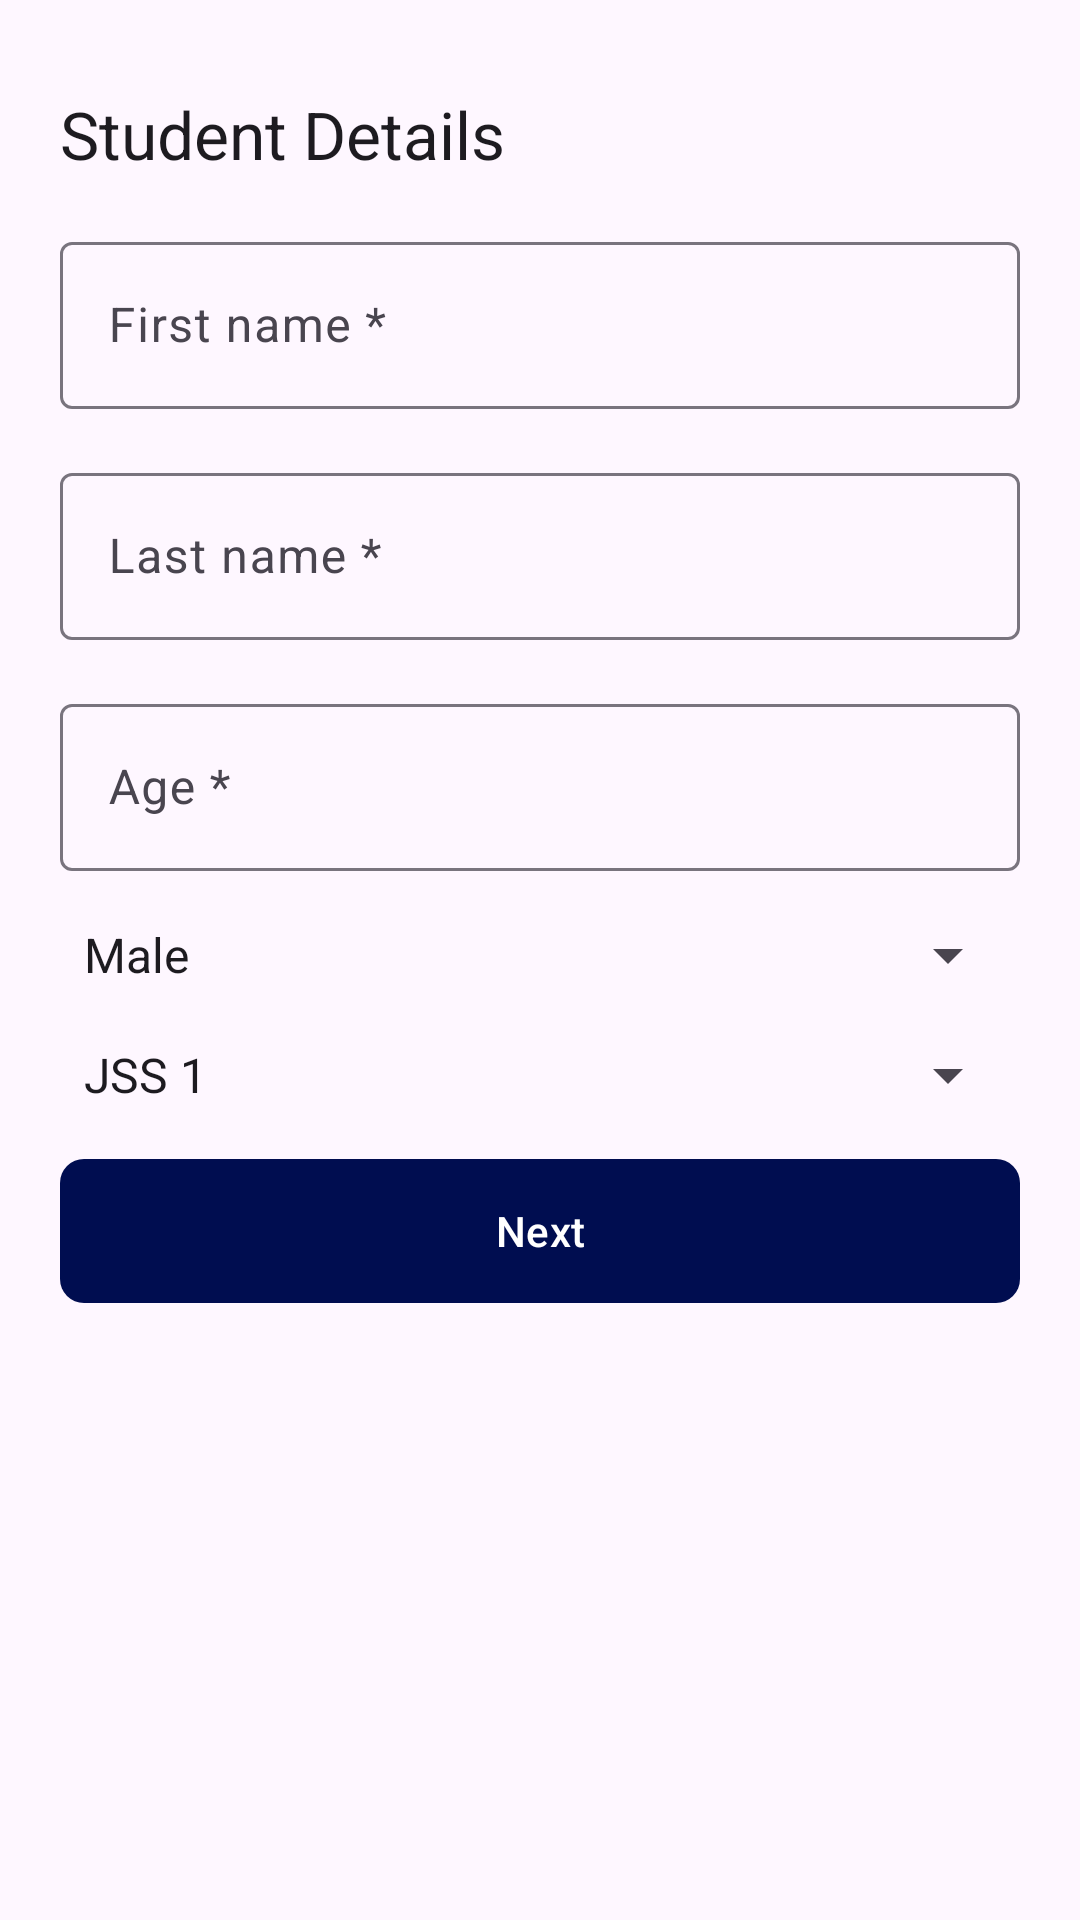

Reconstruct the res/layout file that produces this screen, plus the resources it refers to.
<!-- AndroidManifest.xml: application theme Theme.SchoolLogging -->
<!-- res/layout/admin_add_student_fragment_layout.xml -->
<?xml version="1.0" encoding="utf-8"?>
<androidx.constraintlayout.widget.ConstraintLayout xmlns:android="http://schemas.android.com/apk/res/android"
    xmlns:app="http://schemas.android.com/apk/res-auto"
    xmlns:tools="http://schemas.android.com/tools"
    android:layout_width="match_parent"
    android:layout_height="match_parent"
    tools:context=".presentations.admins.screens.addStudents.AdminAddStudentFragment">

    <com.google.android.material.textview.MaterialTextView
        android:id="@+id/auth_title_text"
        android:layout_width="0dp"
        android:layout_height="wrap_content"
        android:layout_marginTop="30dp"
        android:text="@string/student_details"
        android:textAppearance="?textAppearanceTitleLarge"
        app:fontFamily="@font/roboto_bold"
        app:layout_constraintEnd_toEndOf="@id/guidelineEnd"
        app:layout_constraintStart_toStartOf="@id/guidelineStart"
        app:layout_constraintTop_toTopOf="parent" />

    <com.google.android.material.textfield.TextInputLayout
        android:id="@+id/firstNameInputLayout"
        android:layout_width="0dp"
        android:layout_height="wrap_content"
        android:layout_marginTop="16dp"
        android:hint="First name *"
        app:hintEnabled="true"
        app:layout_constraintEnd_toEndOf="@id/guidelineEnd"
        app:layout_constraintStart_toStartOf="@id/guidelineStart"
        app:layout_constraintTop_toBottomOf="@id/auth_title_text">

        <com.google.android.material.textfield.TextInputEditText
            android:id="@+id/firstNameInput"
            android:layout_width="match_parent"
            android:layout_height="wrap_content"
            android:inputType="textPersonName" />

    </com.google.android.material.textfield.TextInputLayout>

    <com.google.android.material.textfield.TextInputLayout
        android:id="@+id/lastNameInputLayout"
        android:layout_width="0dp"
        android:layout_height="wrap_content"
        android:layout_marginTop="16dp"
        android:hint="Last name *"
        app:hintEnabled="true"
        app:layout_constraintEnd_toEndOf="@id/guidelineEnd"
        app:layout_constraintStart_toStartOf="@id/guidelineStart"
        app:layout_constraintTop_toBottomOf="@id/firstNameInputLayout">

        <com.google.android.material.textfield.TextInputEditText
            android:id="@+id/lastNameInput"
            android:layout_width="match_parent"
            android:layout_height="wrap_content"
            android:inputType="textPersonName" />

    </com.google.android.material.textfield.TextInputLayout>

    <com.google.android.material.textfield.TextInputLayout
        android:id="@+id/ageInputLayout"
        android:layout_width="0dp"
        android:layout_height="wrap_content"
        android:layout_marginTop="16dp"
        android:hint="Age *"
        app:hintEnabled="true"
        app:layout_constraintEnd_toEndOf="@id/guidelineEnd"
        app:layout_constraintStart_toStartOf="@id/guidelineStart"
        app:layout_constraintTop_toBottomOf="@id/lastNameInputLayout">

        <com.google.android.material.textfield.TextInputEditText
            android:id="@+id/ageInput"
            android:layout_width="match_parent"
            android:layout_height="wrap_content"
            android:digits="0123456789"
            android:maxLines="1"
            android:maxLength="2"
            android:inputType="number" />

    </com.google.android.material.textfield.TextInputLayout>

    <androidx.appcompat.widget.AppCompatSpinner
        android:id="@+id/genderInputLayout"
        android:layout_width="0dp"
        android:layout_height="wrap_content"
        android:layout_marginTop="16dp"
        android:entries="@array/genders"
        app:layout_constraintEnd_toEndOf="@id/guidelineEnd"
        app:layout_constraintStart_toStartOf="@id/guidelineStart"
        app:layout_constraintTop_toBottomOf="@id/ageInputLayout" />

    <androidx.appcompat.widget.AppCompatSpinner
        android:id="@+id/classInputLayout"
        android:layout_width="0dp"
        android:layout_height="wrap_content"
        android:layout_marginTop="16dp"
        android:entries="@array/classes"
        app:layout_constraintEnd_toEndOf="@id/guidelineEnd"
        app:layout_constraintStart_toStartOf="@id/guidelineStart"
        app:layout_constraintTop_toBottomOf="@id/genderInputLayout" />

    <com.google.android.material.button.MaterialButton
        style="@style/ElevatedButton"
        app:layout_constraintTop_toBottomOf="@id/classInputLayout"
        app:layout_constraintStart_toStartOf="@id/guidelineStart"
        android:id="@+id/next"
        android:text="@string/next"
        app:layout_constraintEnd_toEndOf="@id/guidelineEnd"/>

    <androidx.constraintlayout.widget.Guideline
        android:id="@+id/guidelineEnd"
        android:layout_width="wrap_content"
        android:layout_height="wrap_content"
        android:orientation="vertical"
        app:layout_constraintGuide_end="@dimen/edgeGuideline" />

    <androidx.constraintlayout.widget.Guideline
        android:id="@+id/guidelineStart"
        android:layout_width="wrap_content"
        android:layout_height="wrap_content"
        android:orientation="vertical"
        app:layout_constraintGuide_begin="@dimen/edgeGuideline" />

</androidx.constraintlayout.widget.ConstraintLayout>
<!-- resources referenced by this layout -->
<resources>
  <string-array name="classes">
          <item>JSS 1</item>
          <item>JSS 2</item>
          <item>JSS 3</item>
          <item>SS 1</item>
          <item>SS 2</item>
          <item>SS 3</item>
      </string-array>
  <string-array name="genders">
          <item>Male</item>
          <item>Female</item>
      </string-array>
  <dimen name="edgeGuideline">20dp</dimen>
  <string name="next">Next</string>
  <string name="student_details">Student Details</string>
  <style name="ElevatedButton" parent="Widget.Material3.Button">
          <item name="android:insetBottom">0dp</item>
          <item name="android:insetTop">0dp</item>
          <item name="elevation">0dp</item>
          <item name="android:layout_width">0dp</item>
          <item name="android:layout_height">wrap_content</item>
          <item name="cornerRadius">8dp</item>
          <item name="android:layout_marginTop">16dp</item>
          <item name="android:layout_marginBottom">20dp</item>
      </style>
  <style name="Theme.SchoolLogging" parent="Base.Theme.SchoolLogging" />
  <style name="Base.Theme.SchoolLogging" parent="Theme.Material3.DayNight.NoActionBar">
          
          <item name="colorPrimary">@color/blue_800</item>
          <item name="colorOnPrimaryContainer">@color/white</item>
      </style>
  <color name="blue_800">#000d50</color>
  <color name="white">#FFFFFFFF</color>
</resources>
